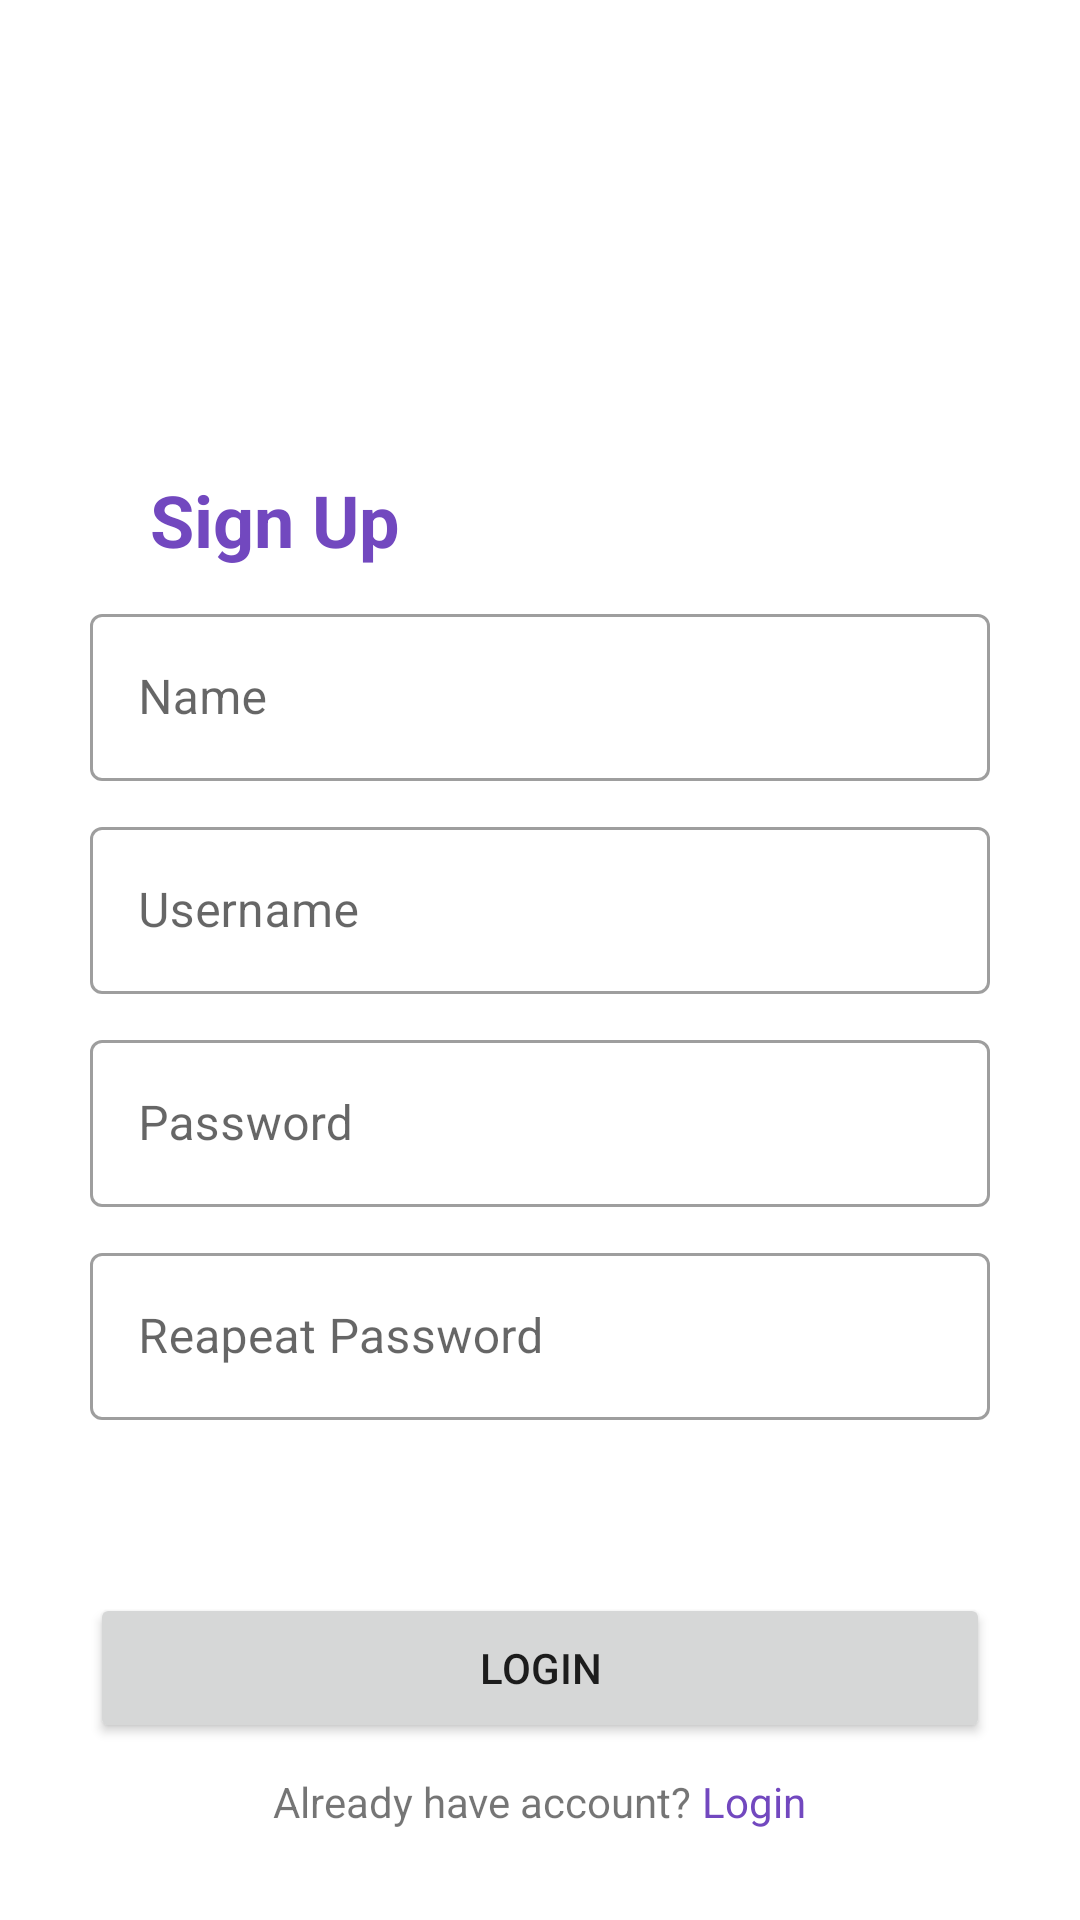

Reconstruct the res/layout file that produces this screen, plus the resources it refers to.
<!-- AndroidManifest.xml: application theme Theme.Yogayu2 -->
<!-- res/layout/fragment_create_account.xml -->
<?xml version="1.0" encoding="utf-8"?>
<androidx.constraintlayout.widget.ConstraintLayout xmlns:android="http://schemas.android.com/apk/res/android"
    xmlns:tools="http://schemas.android.com/tools"
    android:layout_width="match_parent"
    android:layout_height="match_parent"
    xmlns:app="http://schemas.android.com/apk/res-auto"
    tools:context=".ui.data.auth.AuthenticationActivity">

    <ImageView
        android:id="@+id/iv_logo"
        android:layout_width="wrap_content"
        android:layout_height="wrap_content"
        tools:src="@tools:sample/avatars"
        app:layout_constraintTop_toTopOf="parent"
        app:layout_constraintStart_toStartOf="parent"
        app:layout_constraintEnd_toEndOf="parent"
        android:layout_marginTop="50dp"/>

    <LinearLayout
        android:layout_width="match_parent"
        android:layout_height="wrap_content"
        android:orientation="vertical"
        app:layout_constraintStart_toStartOf="parent"
        app:layout_constraintTop_toTopOf="parent"
        app:layout_constraintBottom_toBottomOf="parent"
        app:layout_constraintEnd_toEndOf="parent">

        <TextView
            android:layout_width="wrap_content"
            android:layout_height="wrap_content"
            android:text="Sign Up"
            android:textStyle="bold"
            android:textSize="24sp"
            android:paddingLeft="50dp"
            android:paddingRight="50dp"
            android:layout_marginBottom="10dp"
            android:textColor="#7248BF"/>

        <com.google.android.material.textfield.TextInputLayout
            style="@style/Widget.MaterialComponents.TextInputLayout.OutlinedBox"
            android:layout_width="300dp"
            android:layout_height="wrap_content"
            android:hint="Name"
            android:layout_gravity="center"
            android:layout_marginBottom="10dp">

            
            <com.google.android.material.textfield.TextInputEditText
                android:id="@+id/etName"
                android:layout_width="match_parent"
                android:layout_height="wrap_content" />
        </com.google.android.material.textfield.TextInputLayout>

        <com.google.android.material.textfield.TextInputLayout
            style="@style/Widget.MaterialComponents.TextInputLayout.OutlinedBox"
            android:layout_width="300dp"
            android:layout_height="wrap_content"
            android:hint="Username"
            android:layout_gravity="center"
            android:layout_marginBottom="10dp">

            
            <com.google.android.material.textfield.TextInputEditText
                android:id="@+id/etUsername"
                android:layout_width="match_parent"
                android:layout_height="wrap_content" />
        </com.google.android.material.textfield.TextInputLayout>

        <com.google.android.material.textfield.TextInputLayout
            style="@style/Widget.MaterialComponents.TextInputLayout.OutlinedBox"
            android:layout_width="300dp"
            android:layout_height="wrap_content"
            android:hint="Password"
            android:layout_gravity="center"
            android:layout_marginBottom="10dp">

            
            <com.google.android.material.textfield.TextInputEditText
                android:id="@+id/etPassword"
                android:layout_width="match_parent"
                android:layout_height="wrap_content" />
        </com.google.android.material.textfield.TextInputLayout>

        <com.google.android.material.textfield.TextInputLayout
            style="@style/Widget.MaterialComponents.TextInputLayout.OutlinedBox"
            android:layout_width="300dp"
            android:layout_height="wrap_content"
            android:hint="Reapeat Password"
            android:layout_gravity="center"
            android:layout_marginBottom="10dp">

            
            <com.google.android.material.textfield.TextInputEditText
                android:id="@+id/etRepeatPassword"
                android:layout_width="match_parent"
                android:layout_height="wrap_content" />
        </com.google.android.material.textfield.TextInputLayout>

    </LinearLayout>

    <LinearLayout
        android:layout_width="match_parent"
        android:layout_height="wrap_content"
        android:orientation="vertical"
        app:layout_constraintBottom_toBottomOf="parent"
        app:layout_constraintStart_toStartOf="parent"
        app:layout_constraintEnd_toEndOf="parent">

        <Button
            android:layout_width="300dp"
            android:layout_height="50dp"
            android:text="login"
            android:layout_gravity="center_horizontal"
            android:id="@+id/btn_login"/>

        <LinearLayout
            android:layout_width="match_parent"
            android:layout_height="wrap_content"
            android:orientation="horizontal"
            android:paddingTop="10dp"
            android:paddingBottom="30dp"
            android:gravity="center">

            <TextView
                android:layout_width="wrap_content"
                android:layout_height="wrap_content"
                android:text="Already have account? "/>

            <TextView
                android:id="@+id/tv_createAccount"
                android:layout_width="wrap_content"
                android:layout_height="wrap_content"
                android:text="Login"
                android:textColor="#7248BF"/>
        </LinearLayout>
    </LinearLayout>

</androidx.constraintlayout.widget.ConstraintLayout>
<!-- resources referenced by this layout -->
<resources>
  <style name="Theme.Yogayu2" parent="Theme.MaterialComponents.DayNight.DarkActionBar">
          
          <item name="colorPrimary">@color/purple_500</item>
          <item name="colorPrimaryVariant">@color/purple_700</item>
          <item name="colorOnPrimary">@color/white</item>
          
          <item name="colorSecondary">@color/teal_200</item>
          <item name="colorSecondaryVariant">@color/teal_700</item>
          <item name="colorOnSecondary">@color/black</item>
          
          <item name="android:statusBarColor">?attr/colorPrimaryVariant</item>
          
      </style>
  <color name="purple_500">#FF6200EE</color>
  <color name="purple_700">#FF3700B3</color>
  <color name="white">#FFFFFFFF</color>
  <color name="teal_200">#FF03DAC5</color>
  <color name="teal_700">#FF018786</color>
  <color name="black">#FF000000</color>
</resources>
